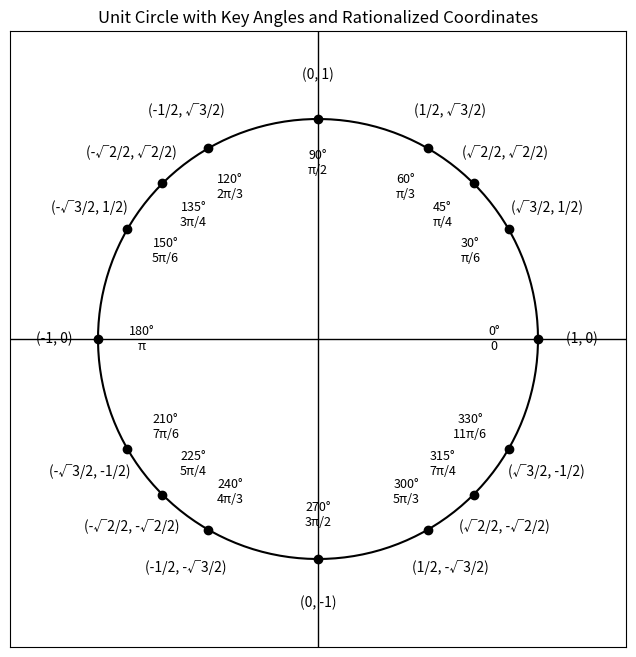

Source code (Python):
import numpy as np
import matplotlib.pyplot as plt

# 設置角度 (常見的單位圓角度)
degrees = np.array([0, 30, 45, 60, 90, 120, 135, 150, 180, 210, 225, 240,
                    270, 300, 315, 330])
radians = np.radians(degrees)  # 轉換為弧度

# 對應的有理化坐標值
coords = {
    0: "(1, 0)", 30: "(√3/2, 1/2)", 45: "(√2/2, √2/2)", 60: "(1/2, √3/2)", 90: "(0, 1)",
    120: "(-1/2, √3/2)", 135: "(-√2/2, √2/2)", 150: "(-√3/2, 1/2)", 180: "(-1, 0)",
    210: "(-√3/2, -1/2)", 225: "(-√2/2, -√2/2)", 240: "(-1/2, -√3/2)", 270: "(0, -1)",
    300: "(1/2, -√3/2)", 315: "(√2/2, -√2/2)", 330: "(√3/2, -1/2)"
}

# 對應的 π 弧度值
radian_labels = {
    0: "0", 30: "π/6", 45: "π/4", 60: "π/3", 90: "π/2",
    120: "2π/3", 135: "3π/4", 150: "5π/6", 180: "π",
    210: "7π/6", 225: "5π/4", 240: "4π/3", 270: "3π/2",
    300: "5π/3", 315: "7π/4", 330: "11π/6"
}

# 計算坐標 (cosθ, sinθ)
x = np.cos(radians)
y = np.sin(radians)

# 繪製單位圓
fig, ax = plt.subplots(figsize=(8, 8))
theta = np.linspace(0, 2 * np.pi, 300)
ax.plot(np.cos(theta), np.sin(theta), 'k')  # 圓周
ax.axhline(0, color='black', linewidth=1)
ax.axvline(0, color='black', linewidth=1)

# 標記圓上的點
ax.scatter(x, y, color='black', zorder=3)
for i, deg in enumerate(degrees):
    ax.text(x[i] * 1.2, y[i] * 1.2, coords[deg], ha='center', va='center', fontsize=10)
    ax.text(x[i] * 0.8, y[i] * 0.8, f"{degrees[i]}°\n{radian_labels[deg]}", ha='center', va='center', fontsize=9)

# 設置坐標範圍
ax.set_xlim(-1.4, 1.4)
ax.set_ylim(-1.4, 1.4)
ax.set_aspect('equal')
ax.set_xticks([])
ax.set_yticks([])
plt.title("Unit Circle with Key Angles and Rationalized Coordinates")
plt.show()
